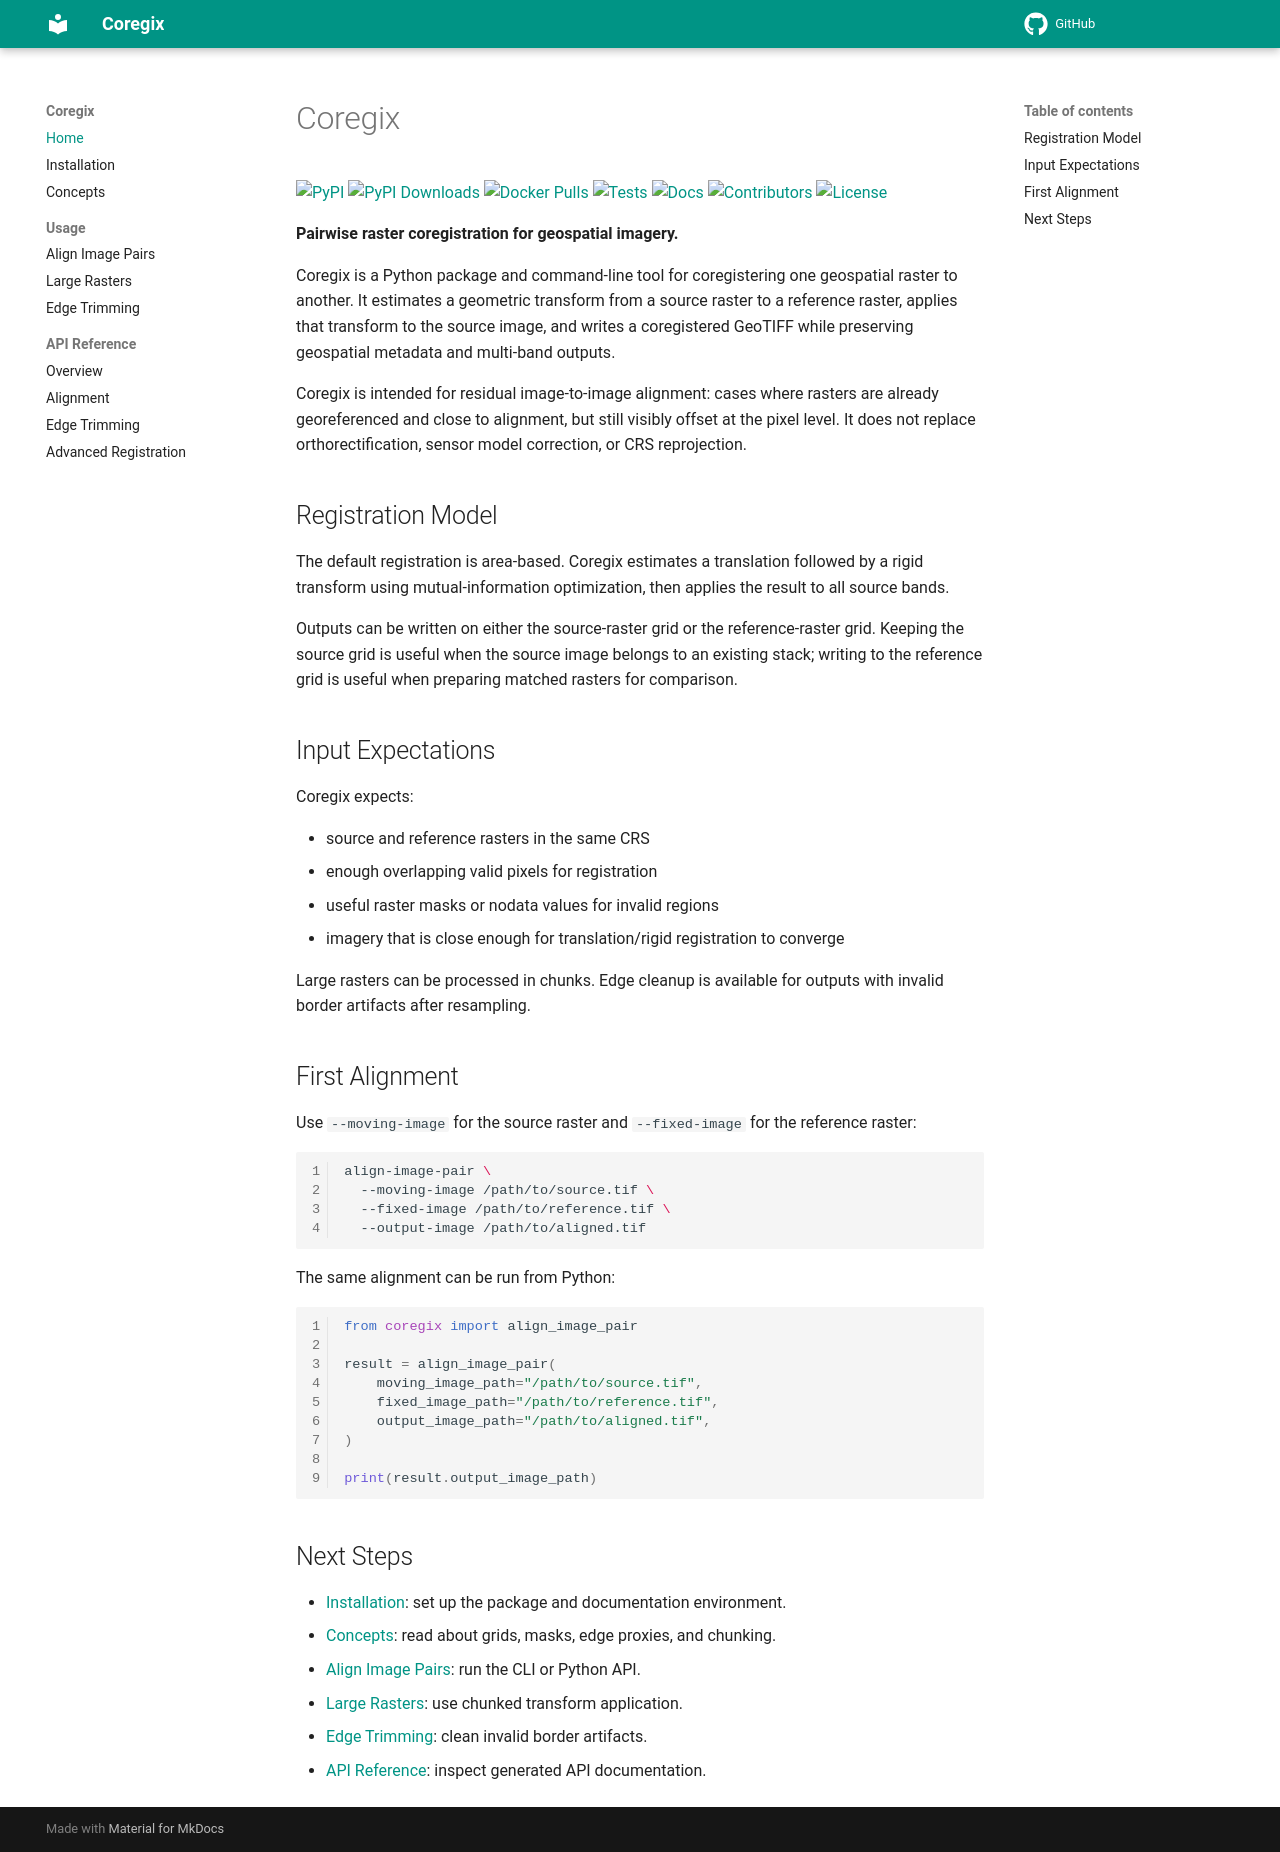

repository: iosefa/coregix · page: index.html · generator: mkdocs

# Coregix

[![PyPI](https://img.shields.io/pypi/v/coregix.svg)](https://pypi.org/project/coregix/)
[![PyPI Downloads](https://static.pepy.tech/badge/coregix)](https://pepy.tech/projects/coregix)
[![Docker Pulls](https://img.shields.io/docker/pulls/iosefa/coregix?logo=docker&label=pulls)](https://hub.docker.com/r/iosefa/coregix)
[![Tests](https://img.shields.io/github/actions/workflow/status/iosefa/coregix/tests.yml?branch=main&label=tests)](https://github.com/iosefa/coregix/actions/workflows/tests.yml)
[![Docs](https://img.shields.io/github/actions/workflow/status/iosefa/coregix/docs.yml?branch=main&label=docs)](https://github.com/iosefa/coregix/actions/workflows/docs.yml)
[![Contributors](https://img.shields.io/github/contributors/iosefa/coregix.svg?label=contributors)](https://github.com/iosefa/coregix/graphs/contributors)
[![License](https://img.shields.io/github/license/iosefa/coregix)](https://github.com/iosefa/coregix/blob/main/LICENSE)

**Pairwise raster coregistration for geospatial imagery.**

Coregix is a Python package and command-line tool for coregistering one geospatial raster to another. It estimates a geometric transform from a source raster to a reference raster, applies that transform to the source image, and writes a coregistered GeoTIFF while preserving geospatial metadata and multi-band outputs.

Coregix is intended for residual image-to-image alignment: cases where rasters are already georeferenced and close to alignment, but still visibly offset at the pixel level. It does not replace orthorectification, sensor model correction, or CRS reprojection.

## Registration Model

The default registration is area-based. Coregix estimates a translation followed by a rigid transform using mutual-information optimization, then applies the result to all source bands.

Outputs can be written on either the source-raster grid or the reference-raster grid. Keeping the source grid is useful when the source image belongs to an existing stack; writing to the reference grid is useful when preparing matched rasters for comparison.

## Input Expectations

Coregix expects:

- source and reference rasters in the same CRS
- enough overlapping valid pixels for registration
- useful raster masks or nodata values for invalid regions
- imagery that is close enough for translation/rigid registration to converge

Large rasters can be processed in chunks. Edge cleanup is available for outputs with invalid border artifacts after resampling.

## First Alignment

Use `--moving-image` for the source raster and `--fixed-image` for the reference raster:

```bash
align-image-pair \
  --moving-image /path/to/source.tif \
  --fixed-image /path/to/reference.tif \
  --output-image /path/to/aligned.tif
```

The same alignment can be run from Python:

```python
from coregix import align_image_pair

result = align_image_pair(
    moving_image_path="/path/to/source.tif",
    fixed_image_path="/path/to/reference.tif",
    output_image_path="/path/to/aligned.tif",
)

print(result.output_image_path)
```

## Next Steps

- [Installation](installation.md): set up the package and documentation environment.
- [Concepts](concepts.md): read about grids, masks, edge proxies, and chunking.
- [Align Image Pairs](usage/alignment.md): run the CLI or Python API.
- [Large Rasters](usage/large-rasters.md): use chunked transform application.
- [Edge Trimming](usage/edge-trimming.md): clean invalid border artifacts.
- [API Reference](api/index.md): inspect generated API documentation.
